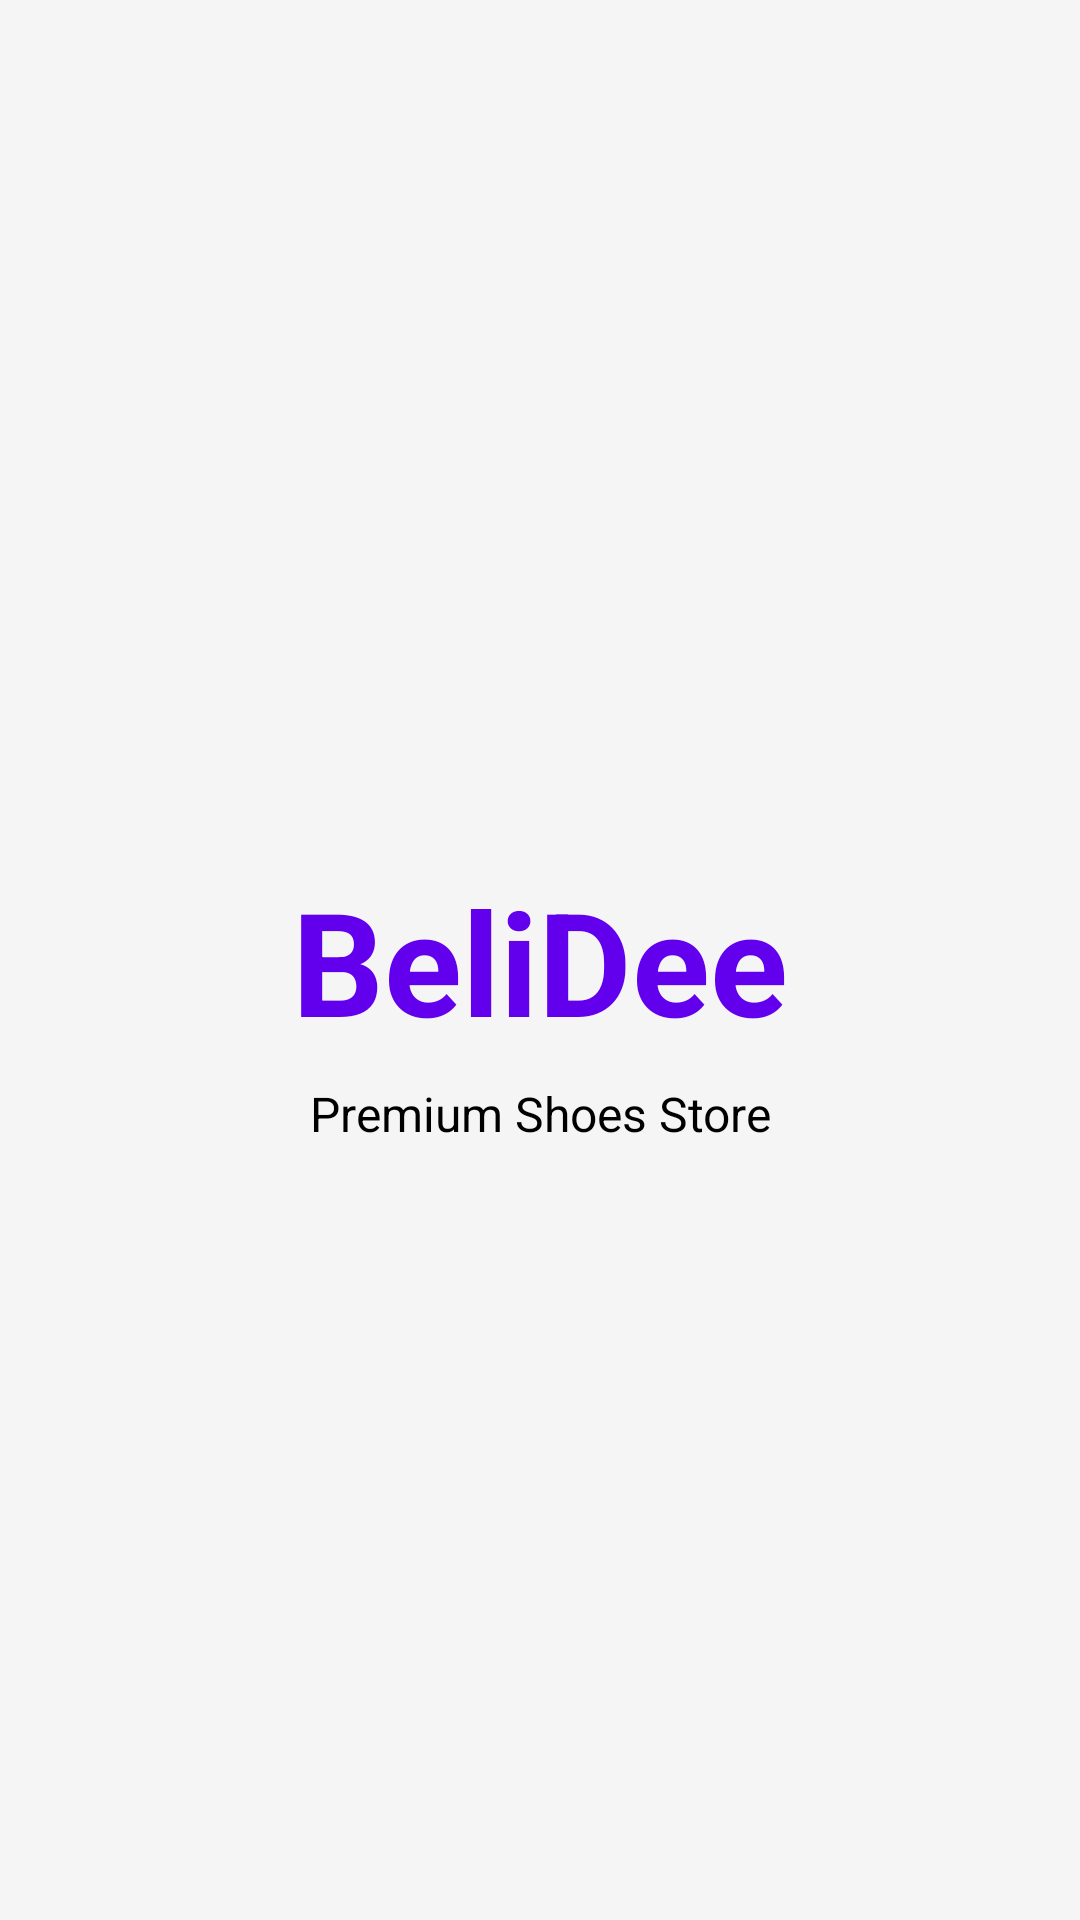

This screen was rendered from an Android layout file. Write that file and the resources it references.
<!-- AndroidManifest.xml: application theme Theme.BeliDee -->
<!-- res/layout/activity_splash.xml -->
<?xml version="1.0" encoding="utf-8"?>
<androidx.constraintlayout.widget.ConstraintLayout
    xmlns:android="http://schemas.android.com/apk/res/android"
    xmlns:app="http://schemas.android.com/apk/res-auto"
    android:layout_width="match_parent"
    android:layout_height="match_parent">

    <TextView
        android:id="@+id/tvLogo"
        android:layout_width="wrap_content"
        android:layout_height="wrap_content"
        android:text="BeliDee"
        android:textSize="48sp"
        android:textStyle="bold"
        android:textColor="?attr/colorPrimary"
        app:layout_constraintBottom_toBottomOf="parent"
        app:layout_constraintEnd_toEndOf="parent"
        app:layout_constraintStart_toStartOf="parent"
        app:layout_constraintTop_toTopOf="parent" />

    <TextView
        android:layout_width="wrap_content"
        android:layout_height="wrap_content"
        android:layout_marginTop="8dp"
        android:text="Premium Shoes Store"
        android:textSize="16sp"
        android:textColor="?attr/colorOnSurface"
        app:layout_constraintEnd_toEndOf="parent"
        app:layout_constraintStart_toStartOf="parent"
        app:layout_constraintTop_toBottomOf="@+id/tvLogo" />

</androidx.constraintlayout.widget.ConstraintLayout>
<!-- resources referenced by this layout -->
<resources>
  <style name="Theme.BeliDee" parent="Base.Theme.BeliDee" />
  <style name="Base.Theme.BeliDee" parent="Theme.Material3.DayNight.NoActionBar">
          <item name="colorPrimary">#6200EE</item>
          <item name="colorOnPrimary">#FFFFFF</item>
          <item name="colorSurface">#FFFFFF</item>
          <item name="colorOnSurface">#000000</item>
          <item name="android:windowBackground">#F5F5F5</item>
      </style>
</resources>
